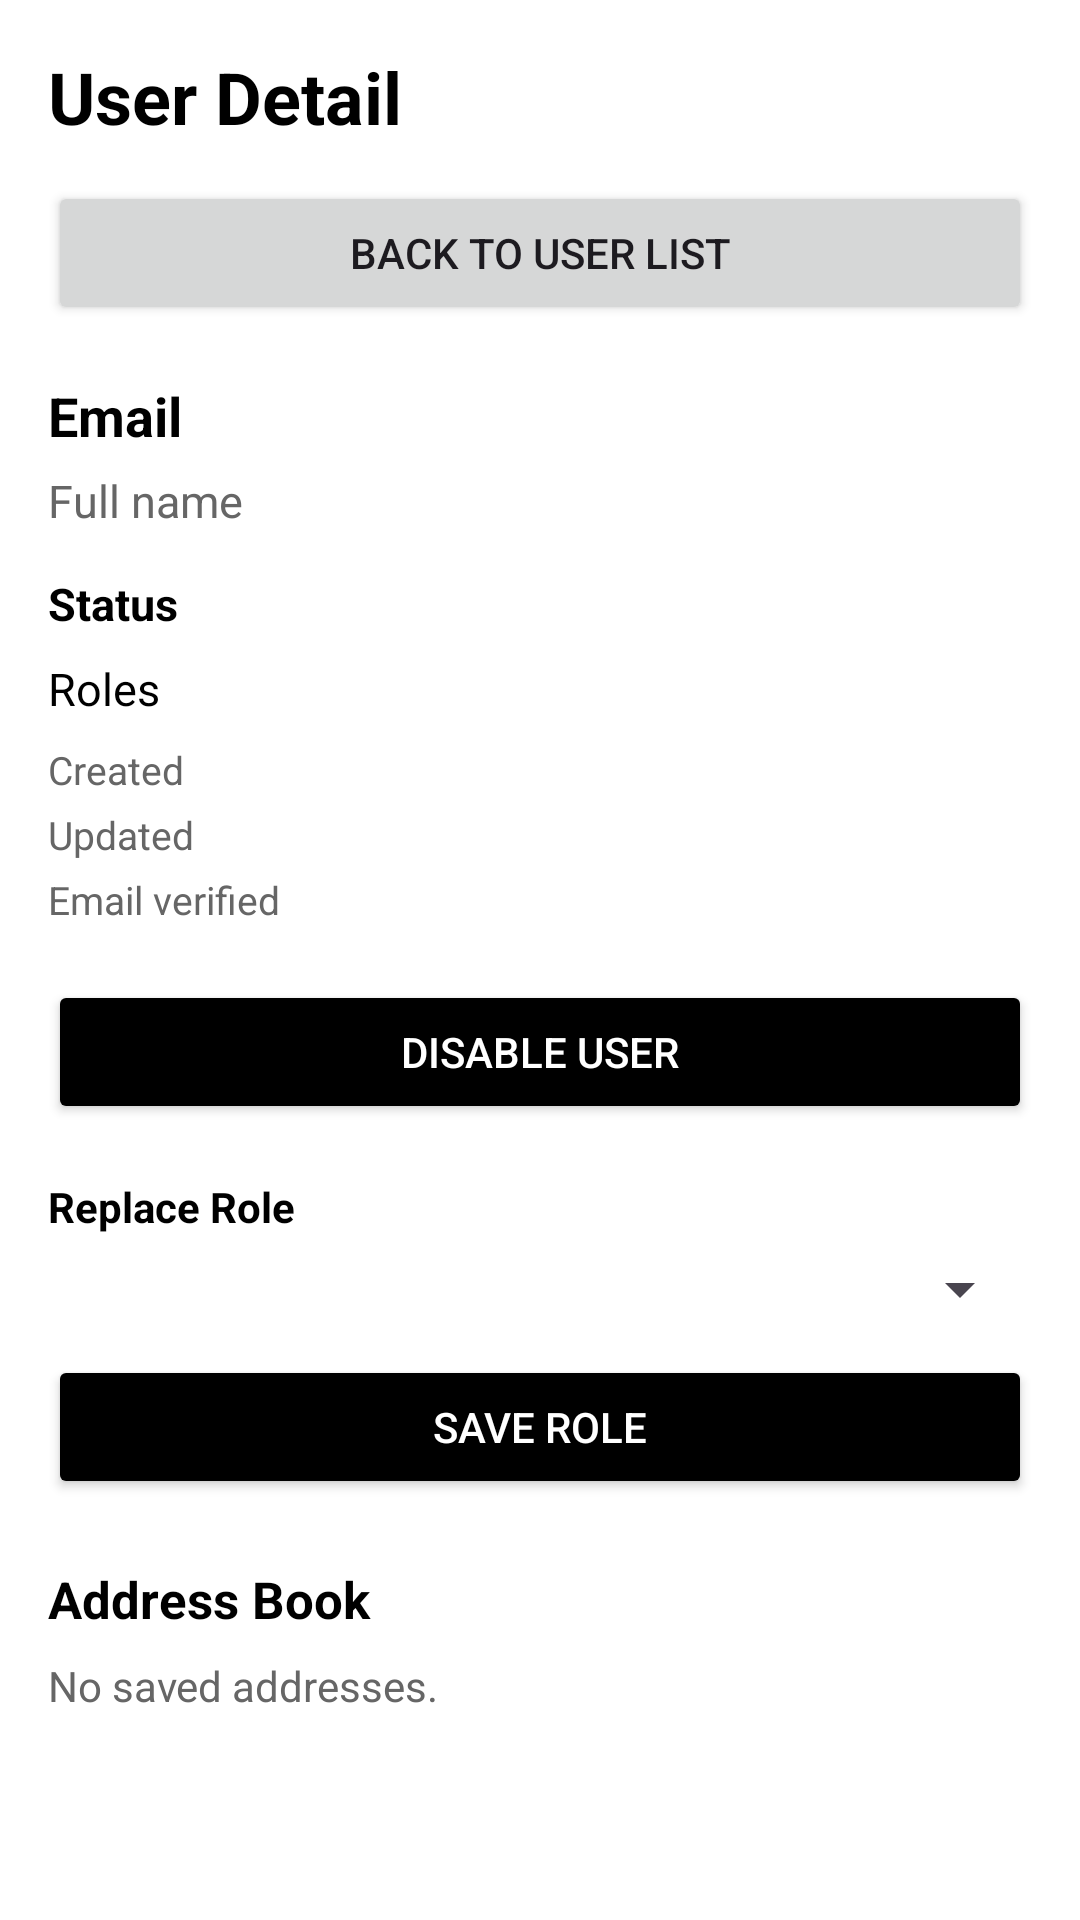

The Android layout XML behind this screen, and the referenced resources:
<!-- AndroidManifest.xml: application theme Theme.EshopAdmin -->
<!-- res/layout/activity_user_detail.xml -->
<?xml version="1.0" encoding="utf-8"?>
<ScrollView xmlns:android="http://schemas.android.com/apk/res/android"
    android:layout_width="match_parent"
    android:layout_height="match_parent"
    android:background="@color/adminBackground">

    <LinearLayout
        android:layout_width="match_parent"
        android:layout_height="wrap_content"
        android:orientation="vertical"
        android:padding="16dp">

        <TextView
            android:id="@+id/tvUserDetailTitle"
            android:layout_width="match_parent"
            android:layout_height="wrap_content"
            android:text="User Detail"
            android:textColor="@color/black"
            android:textSize="24sp"
            android:textStyle="bold" />

        <TextView
            android:id="@+id/tvUserDetailStatus"
            android:layout_width="match_parent"
            android:layout_height="wrap_content"
            android:layout_marginTop="8dp"
            android:text=""
            android:textColor="@color/adminTextSecondary"
            android:textSize="14sp"
            android:visibility="gone" />

        <Button
            android:id="@+id/btnBackToUsers"
            android:layout_width="match_parent"
            android:layout_height="wrap_content"
            android:layout_marginTop="12dp"
            android:text="Back to User List" />

        <TextView
            android:id="@+id/tvUserDetailEmail"
            android:layout_width="match_parent"
            android:layout_height="wrap_content"
            android:layout_marginTop="18dp"
            android:text="Email"
            android:textColor="@color/black"
            android:textSize="18sp"
            android:textStyle="bold" />

        <TextView
            android:id="@+id/tvUserDetailName"
            android:layout_width="match_parent"
            android:layout_height="wrap_content"
            android:layout_marginTop="6dp"
            android:text="Full name"
            android:textColor="@color/adminTextSecondary"
            android:textSize="15sp" />

        <TextView
            android:id="@+id/tvUserDetailEnabled"
            android:layout_width="match_parent"
            android:layout_height="wrap_content"
            android:layout_marginTop="14dp"
            android:text="Status"
            android:textColor="@color/black"
            android:textSize="15sp"
            android:textStyle="bold" />

        <TextView
            android:id="@+id/tvUserDetailRoles"
            android:layout_width="match_parent"
            android:layout_height="wrap_content"
            android:layout_marginTop="8dp"
            android:text="Roles"
            android:textColor="@color/black"
            android:textSize="15sp" />

        <TextView
            android:id="@+id/tvUserDetailCreatedAt"
            android:layout_width="match_parent"
            android:layout_height="wrap_content"
            android:layout_marginTop="8dp"
            android:text="Created"
            android:textColor="@color/adminTextSecondary"
            android:textSize="13sp" />

        <TextView
            android:id="@+id/tvUserDetailUpdatedAt"
            android:layout_width="match_parent"
            android:layout_height="wrap_content"
            android:layout_marginTop="4dp"
            android:text="Updated"
            android:textColor="@color/adminTextSecondary"
            android:textSize="13sp" />

        <TextView
            android:id="@+id/tvUserDetailEmailVerified"
            android:layout_width="match_parent"
            android:layout_height="wrap_content"
            android:layout_marginTop="4dp"
            android:text="Email verified"
            android:textColor="@color/adminTextSecondary"
            android:textSize="13sp" />

        <Button
            android:id="@+id/btnToggleUserStatus"
            android:layout_width="match_parent"
            android:layout_height="wrap_content"
            android:layout_marginTop="18dp"
            android:backgroundTint="@color/black"
            android:text="Disable User"
            android:textColor="@color/white" />

        <TextView
            android:layout_width="match_parent"
            android:layout_height="wrap_content"
            android:layout_marginTop="18dp"
            android:text="Replace Role"
            android:textColor="@color/black"
            android:textStyle="bold" />

        <Spinner
            android:id="@+id/spUserDetailRole"
            android:layout_width="match_parent"
            android:layout_height="wrap_content"
            android:layout_marginTop="6dp" />

        <Button
            android:id="@+id/btnSaveUserRole"
            android:layout_width="match_parent"
            android:layout_height="wrap_content"
            android:layout_marginTop="10dp"
            android:backgroundTint="@color/black"
            android:text="Save Role"
            android:textColor="@color/white" />

        <TextView
            android:id="@+id/tvUserAddressTitle"
            android:layout_width="match_parent"
            android:layout_height="wrap_content"
            android:layout_marginTop="22dp"
            android:text="Address Book"
            android:textColor="@color/black"
            android:textSize="17sp"
            android:textStyle="bold" />

        <TextView
            android:id="@+id/tvUserAddresses"
            android:layout_width="match_parent"
            android:layout_height="wrap_content"
            android:layout_marginTop="8dp"
            android:text="No saved addresses."
            android:textColor="@color/adminTextSecondary"
            android:textSize="14sp" />
    </LinearLayout>
</ScrollView>
<!-- resources referenced by this layout -->
<resources>
  <color name="adminBackground">#FFFFFFFF</color>
  <color name="adminTextSecondary">#666666</color>
  <color name="black">#FF000000</color>
  <color name="white">#FFFFFFFF</color>
  <style name="Theme.EshopAdmin" parent="Base.Theme.EshopAdmin" />
  <style name="Base.Theme.EshopAdmin" parent="Theme.Material3.DayNight.NoActionBar">
          
          
      </style>
</resources>
